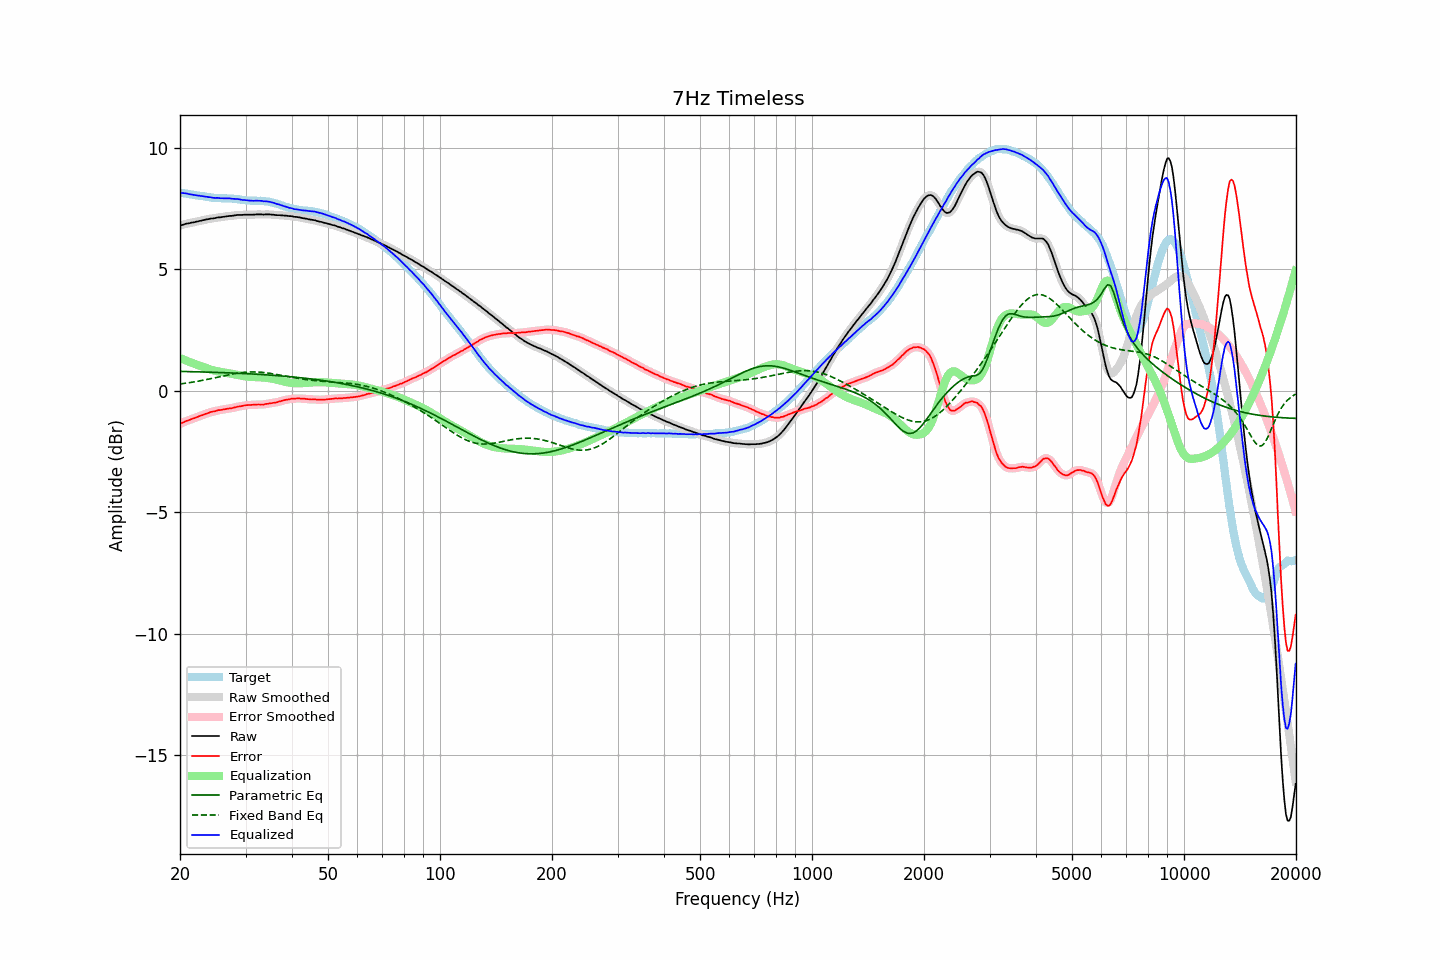

Source data for this figure (header and first rows):
frequency, raw, error, smoothed, error_smoothed, equalization, parametric_eq, fixed_band_eq, equalized_raw, equalized_smoothed, target
20.00, 6.80, -1.36, 6.80, -1.36, 1.35, 0.80, 0.28, 8.16, 8.16, 8.16
20.20, 6.82, -1.33, 6.83, -1.33, 1.33, 0.80, 0.29, 8.15, 8.15, 8.15
20.40, 6.84, -1.30, 6.85, -1.30, 1.30, 0.80, 0.30, 8.14, 8.14, 8.14
20.61, 6.86, -1.27, 6.86, -1.27, 1.27, 0.80, 0.31, 8.13, 8.14, 8.13
20.81, 6.88, -1.24, 6.88, -1.24, 1.24, 0.80, 0.32, 8.13, 8.12, 8.12
21.02, 6.89, -1.21, 6.90, -1.21, 1.22, 0.80, 0.33, 8.11, 8.11, 8.11
21.23, 6.90, -1.19, 6.91, -1.19, 1.19, 0.79, 0.34, 8.09, 8.10, 8.10
21.44, 6.92, -1.16, 6.92, -1.17, 1.16, 0.79, 0.35, 8.09, 8.08, 8.09
21.66, 6.93, -1.14, 6.93, -1.14, 1.14, 0.79, 0.36, 8.07, 8.07, 8.08
21.87, 6.94, -1.12, 6.95, -1.12, 1.12, 0.79, 0.37, 8.06, 8.06, 8.07
22.09, 6.96, -1.09, 6.96, -1.09, 1.09, 0.79, 0.39, 8.06, 8.05, 8.05
22.31, 6.97, -1.07, 6.98, -1.07, 1.07, 0.79, 0.40, 8.04, 8.04, 8.04
22.54, 6.99, -1.04, 6.99, -1.04, 1.04, 0.78, 0.41, 8.04, 8.04, 8.03
22.76, 7.00, -1.02, 7.01, -1.02, 1.02, 0.78, 0.42, 8.02, 8.02, 8.02
22.99, 7.02, -1.00, 7.02, -0.99, 0.99, 0.78, 0.43, 8.02, 8.01, 8.02
23.22, 7.03, -0.97, 7.04, -0.97, 0.97, 0.78, 0.45, 8.00, 8.00, 8.01
23.45, 7.05, -0.94, 7.05, -0.95, 0.94, 0.78, 0.46, 8.00, 7.99, 8.00
23.69, 7.06, -0.92, 7.07, -0.92, 0.92, 0.77, 0.47, 7.99, 7.99, 7.99
23.92, 7.07, -0.90, 7.08, -0.90, 0.90, 0.77, 0.49, 7.97, 7.98, 7.97
24.16, 7.09, -0.87, 7.09, -0.87, 0.88, 0.77, 0.50, 7.97, 7.97, 7.96
24.40, 7.09, -0.86, 7.10, -0.86, 0.86, 0.77, 0.52, 7.95, 7.96, 7.95
24.65, 7.10, -0.85, 7.11, -0.84, 0.84, 0.77, 0.53, 7.95, 7.95, 7.95
24.89, 7.11, -0.83, 7.12, -0.83, 0.83, 0.76, 0.54, 7.94, 7.94, 7.95
25.14, 7.13, -0.81, 7.13, -0.81, 0.81, 0.76, 0.56, 7.95, 7.94, 7.95
25.39, 7.14, -0.79, 7.14, -0.80, 0.80, 0.76, 0.57, 7.94, 7.94, 7.93
25.65, 7.14, -0.79, 7.15, -0.78, 0.79, 0.76, 0.59, 7.93, 7.94, 7.93
25.91, 7.15, -0.78, 7.15, -0.78, 0.77, 0.75, 0.60, 7.93, 7.93, 7.93
26.16, 7.16, -0.76, 7.16, -0.77, 0.76, 0.75, 0.62, 7.93, 7.93, 7.93
26.43, 7.17, -0.75, 7.17, -0.75, 0.75, 0.75, 0.63, 7.93, 7.93, 7.93
26.69, 7.18, -0.74, 7.19, -0.74, 0.74, 0.75, 0.65, 7.93, 7.93, 7.93
26.96, 7.19, -0.73, 7.19, -0.73, 0.73, 0.74, 0.66, 7.93, 7.92, 7.92
27.23, 7.20, -0.72, 7.20, -0.72, 0.72, 0.74, 0.67, 7.92, 7.92, 7.92
27.50, 7.20, -0.71, 7.21, -0.71, 0.71, 0.74, 0.69, 7.91, 7.91, 7.92
27.77, 7.21, -0.70, 7.22, -0.70, 0.69, 0.74, 0.70, 7.91, 7.91, 7.92
28.05, 7.22, -0.68, 7.22, -0.68, 0.68, 0.73, 0.71, 7.90, 7.90, 7.90
28.33, 7.23, -0.67, 7.23, -0.66, 0.67, 0.73, 0.72, 7.90, 7.90, 7.90
28.62, 7.24, -0.64, 7.24, -0.65, 0.65, 0.73, 0.73, 7.90, 7.89, 7.89
28.90, 7.24, -0.64, 7.24, -0.64, 0.64, 0.72, 0.74, 7.88, 7.88, 7.89
29.19, 7.24, -0.63, 7.25, -0.63, 0.63, 0.72, 0.75, 7.87, 7.87, 7.87
29.48, 7.24, -0.61, 7.25, -0.61, 0.61, 0.72, 0.76, 7.86, 7.86, 7.86
29.78, 7.25, -0.60, 7.25, -0.60, 0.60, 0.71, 0.77, 7.86, 7.85, 7.86
30.08, 7.25, -0.59, 7.25, -0.59, 0.59, 0.71, 0.77, 7.85, 7.85, 7.84
30.38, 7.25, -0.59, 7.26, -0.58, 0.59, 0.71, 0.78, 7.84, 7.84, 7.84
30.68, 7.25, -0.58, 7.25, -0.58, 0.58, 0.70, 0.78, 7.84, 7.84, 7.84
30.99, 7.25, -0.58, 7.25, -0.58, 0.58, 0.70, 0.78, 7.83, 7.83, 7.83
31.30, 7.25, -0.57, 7.25, -0.57, 0.57, 0.70, 0.78, 7.83, 7.83, 7.83
31.61, 7.25, -0.57, 7.26, -0.57, 0.57, 0.69, 0.78, 7.82, 7.83, 7.82
31.93, 7.26, -0.57, 7.26, -0.57, 0.57, 0.69, 0.78, 7.83, 7.83, 7.83
32.24, 7.26, -0.56, 7.26, -0.56, 0.57, 0.69, 0.78, 7.83, 7.83, 7.83
32.57, 7.26, -0.56, 7.27, -0.56, 0.56, 0.68, 0.78, 7.83, 7.83, 7.82
32.89, 7.26, -0.56, 7.26, -0.56, 0.56, 0.68, 0.77, 7.82, 7.82, 7.83
33.22, 7.26, -0.56, 7.26, -0.56, 0.56, 0.67, 0.76, 7.82, 7.82, 7.82
33.55, 7.25, -0.56, 7.26, -0.55, 0.55, 0.67, 0.76, 7.80, 7.81, 7.82
33.89, 7.26, -0.54, 7.26, -0.55, 0.54, 0.66, 0.75, 7.81, 7.80, 7.80
34.23, 7.26, -0.53, 7.26, -0.53, 0.54, 0.66, 0.74, 7.80, 7.80, 7.80
34.57, 7.26, -0.53, 7.26, -0.52, 0.53, 0.66, 0.73, 7.79, 7.79, 7.79
34.92, 7.26, -0.51, 7.26, -0.51, 0.52, 0.65, 0.72, 7.78, 7.78, 7.78
35.27, 7.25, -0.51, 7.26, -0.50, 0.51, 0.65, 0.71, 7.76, 7.76, 7.76
35.62, 7.25, -0.49, 7.25, -0.49, 0.49, 0.64, 0.70, 7.75, 7.74, 7.74
35.97, 7.24, -0.48, 7.24, -0.48, 0.48, 0.64, 0.69, 7.72, 7.72, 7.73
... 635 more rows
